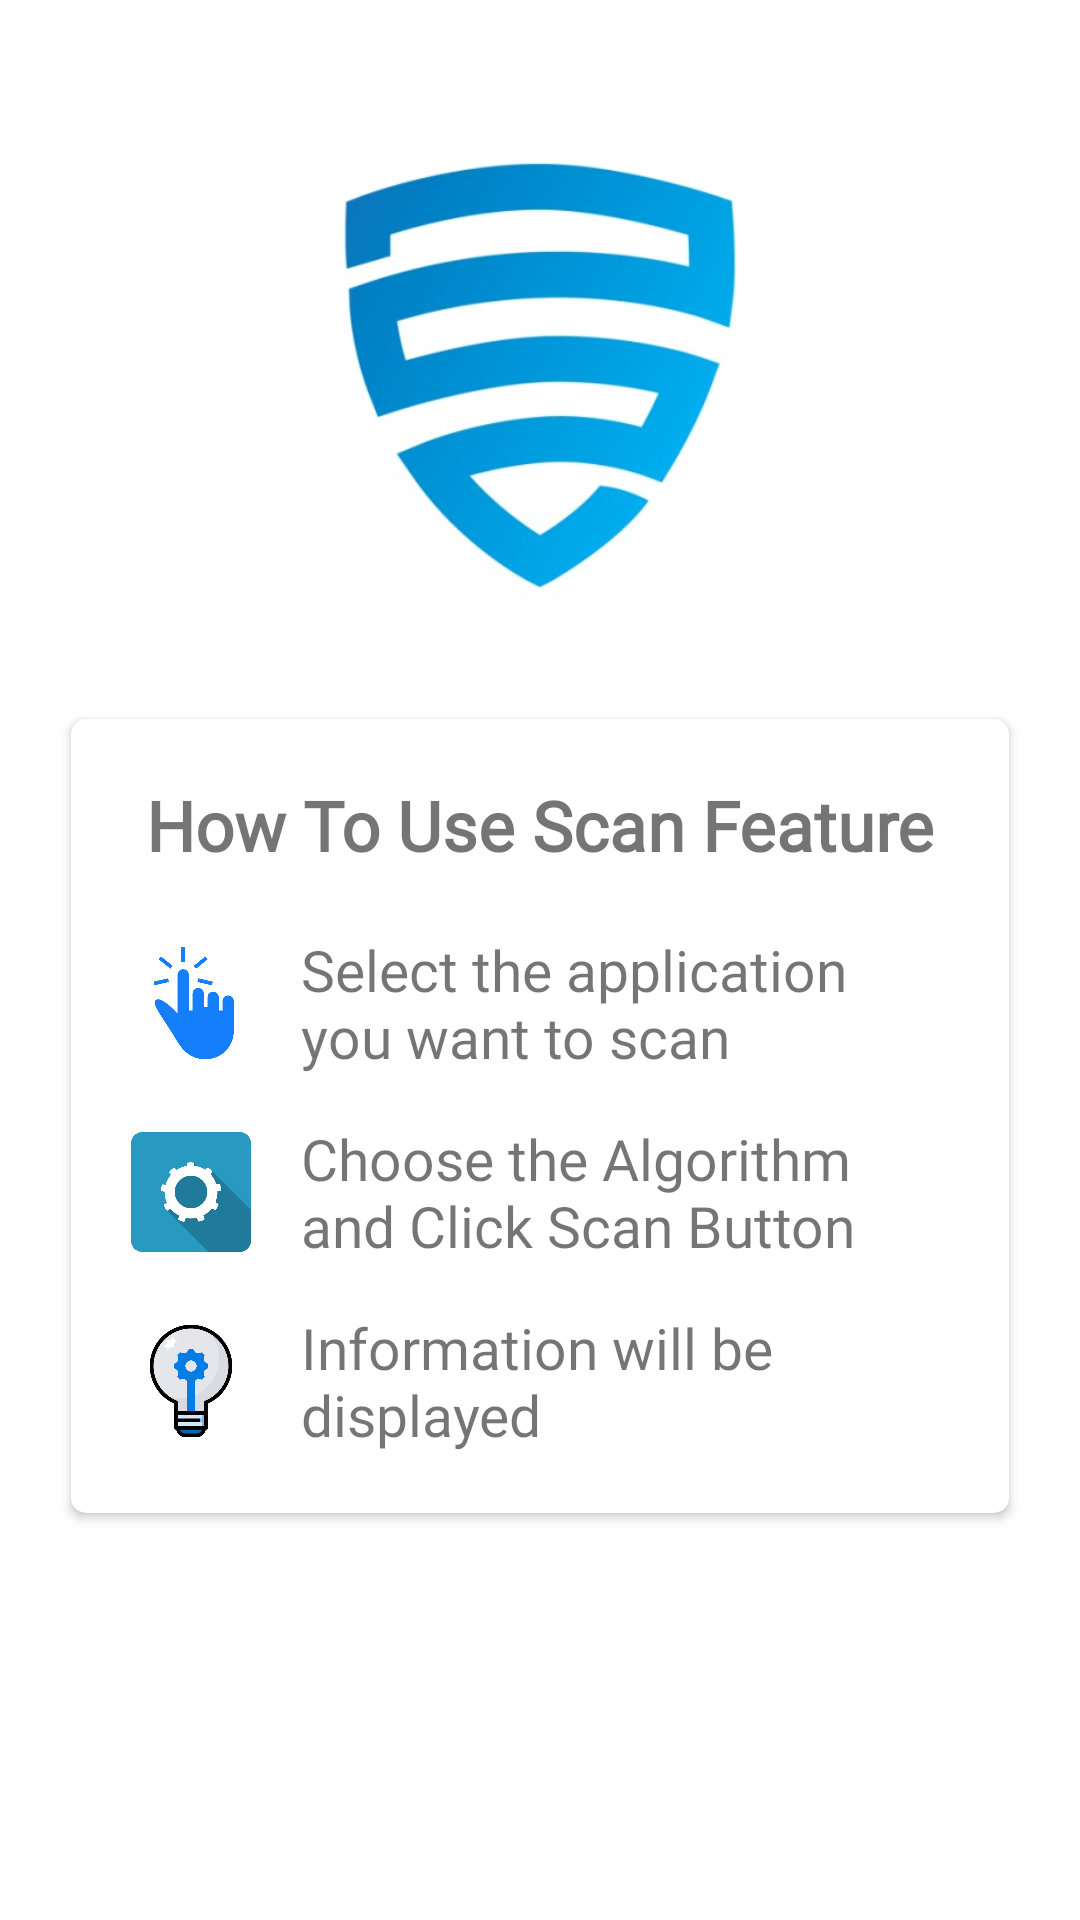

Produce the Android XML layout that renders to this screen, including the resource entries it uses.
<!-- AndroidManifest.xml: application theme Theme.Malware_app_detection -->
<!-- res/layout/how_to_use_fragment.xml -->
<?xml version="1.0" encoding="utf-8"?>
<ScrollView xmlns:android="http://schemas.android.com/apk/res/android"
    xmlns:tools="http://schemas.android.com/tools"
    android:layout_width="match_parent"
    android:layout_height="match_parent"
    xmlns:app="http://schemas.android.com/apk/res-auto"
    tools:context=".ui.howtouse.HowToUseFragment">

    <RelativeLayout
        android:layout_width="match_parent"
        android:layout_height="match_parent">

        <ImageView
            android:id="@+id/logoMaltor"
            android:layout_width="200dp"
            android:layout_height="200dp"
            android:layout_alignParentLeft="true"
            android:layout_alignParentTop="true"
            android:layout_alignParentRight="true"
            android:layout_marginTop="25dp"
            android:src="@drawable/maltor_logo" />

        <androidx.cardview.widget.CardView
            android:layout_width="match_parent"
            android:layout_height="wrap_content"
            android:layout_below="@+id/logoMaltor"
            android:layout_alignParentLeft="true"
            android:layout_alignParentRight="true"
            android:layout_marginStart="20dp"
            android:layout_marginTop="10dp"
            android:layout_marginEnd="20dp"
            android:layout_marginBottom="20dp"
            app:cardCornerRadius="5dp"
            app:cardUseCompatPadding="true">
            <LinearLayout
                android:layout_width="match_parent"
                android:layout_height="wrap_content"
                android:padding="20dp"
                android:orientation="vertical">

                <TextView
                    android:layout_width="match_parent"
                    android:layout_height="wrap_content"
                    android:text="@string/title_how_to_use"
                    android:textAlignment="center"
                    android:fontFamily="@font/latoregular"
                    android:textSize="23dp"
                    android:textStyle="bold" />

                <LinearLayout
                    android:layout_marginTop="20dp"
                    android:layout_width="match_parent"
                    android:fontFamily="@font/latoregular"
                    android:layout_height="wrap_content"
                    android:orientation="horizontal">
                    <ImageView
                        android:layout_width="40dp"
                        android:layout_gravity="center_vertical"
                        android:layout_height="40dp"
                        android:src="@drawable/hands_icon"
                        android:layout_marginRight="10dp"
                        />
                    <TextView
                        android:layout_width="fill_parent"
                        android:layout_height="wrap_content"
                        android:text="@string/howtouse_step1"
                        android:textSize="19dp"
                        android:fontFamily="@font/latoregular"
                        android:layout_marginStart="20px"
                        />
                </LinearLayout>
                <LinearLayout
                    android:layout_marginTop="15dp"
                    android:layout_width="match_parent"
                    android:layout_height="wrap_content"
                    android:orientation="horizontal">
                    <ImageView
                        android:layout_width="40dp"
                        android:layout_height="40dp"
                        android:layout_gravity="center_vertical"
                        android:src="@drawable/setting_icon"
                        android:layout_marginRight="10dp"/>
                    <TextView
                        android:layout_width="fill_parent"
                        android:layout_height="wrap_content"
                        android:text="@string/howtouse_step2"
                        android:textSize="19dp"
                        android:fontFamily="@font/latoregular"
                        android:layout_marginStart="20px"
                        />
                </LinearLayout>
                <LinearLayout
                    android:layout_marginTop="15dp"
                    android:layout_width="match_parent"
                    android:layout_height="wrap_content"
                    android:orientation="horizontal">
                    <ImageView
                        android:layout_width="40dp"
                        android:layout_height="40dp"
                        android:src="@drawable/think_icon"
                        android:layout_marginRight="10dp"
                        android:layout_gravity="center_vertical"/>
                    <TextView
                        android:layout_width="fill_parent"
                        android:layout_height="wrap_content"
                        android:text="@string/howtouse_step3"
                        android:textSize="19dp"
                        android:fontFamily="@font/latoregular"
                        android:layout_gravity="center_vertical"
                        android:layout_marginStart="20px"
                        />
                </LinearLayout>
            </LinearLayout>
        </androidx.cardview.widget.CardView>
    </RelativeLayout>

</ScrollView>
<!-- resources referenced by this layout -->
<resources>
  <!-- drawable hands_icon: png bitmap (drawable, 4167 bytes) -->
  <!-- drawable maltor_logo: jpeg bitmap (drawable, 21628 bytes) -->
  <!-- drawable setting_icon: png bitmap (drawable, 16539 bytes) -->
  <!-- drawable think_icon: png bitmap (drawable, 21048 bytes) -->
  <string name="howtouse_step1">Select the application you want to scan</string>
  <string name="howtouse_step2">Choose the Algorithm and Click Scan Button</string>
  <string name="howtouse_step3">Information will be displayed</string>
  <string name="title_how_to_use">How To Use Scan Feature</string>
  <style name="Theme.Malware_app_detection" parent="Theme.MaterialComponents.DayNight.DarkActionBar">
          
  
  
          <item name="colorPrimary">#2196F3</item>
          <item name="colorPrimaryVariant">#03A9F4</item>
          <item name="colorOnPrimary">@color/white</item>
          
          <item name="colorSecondary">@color/teal_200</item>
          <item name="colorSecondaryVariant">@color/teal_700</item>
          <item name="colorOnSecondary">@color/black</item>
          
          <item name="android:statusBarColor" tools:targetApi="l">?attr/colorPrimaryVariant</item>
          
      </style>
  <color name="white">#FFFFFFFF</color>
  <color name="teal_200">#FF03DAC5</color>
  <color name="teal_700">#FF018786</color>
  <color name="black">#FF000000</color>
</resources>
